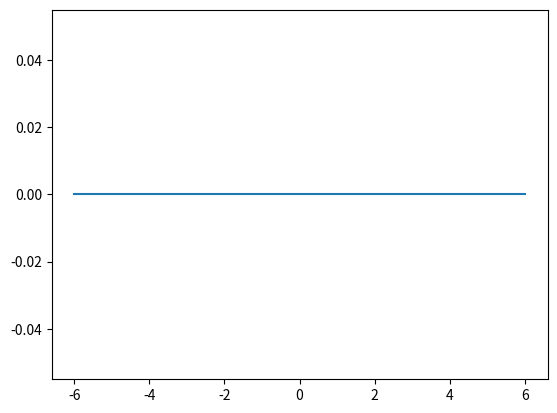

The matplotlib source for this figure: (Note: this script raises an exception after producing the figure.)

###############
# Authored by Weisheng Jiang
# Book 4  |  From Basic Arithmetic to Machine Learning
# Published and copyrighted by Tsinghua University Press
# Beijing, China, 2022
###############

# Bk4_Ch9_01.py

import numpy as np
import matplotlib.pyplot as plt

thetas = np.linspace(0,np.pi,25)

x = np.array([[4],
              [3]])

fig, axes = plt.subplots()

for theta in thetas:
    
    v = np.array([[np.cos(theta)], 
                  [np.sin(theta)]])
    
    proj = v.T@x
    print(proj)
    plt.plot([-v[0]*6, v[0]*6], [-v[1]*6, v[1]*6])
    plt.plot([x[0], v[0]*proj], [x[1], v[1]*proj], color = 'k')
    plt.plot(v[0]*proj, v[1]*proj, color = 'k', marker = 'x')
    
    plt.quiver (0, 0, v[0], v[1],
                angles='xy', scale_units='xy',scale=1)

plt.plot(x[0],x[1], marker = 'x', color = 'r')
plt.axis('scaled')
